Image classification data set "datasets" (ncwillis/Computer-Vision---Hand-Gesture-Recognition on GitHub). Class labels (6): fist, ok train, peace, rad, thumbs up, wave.

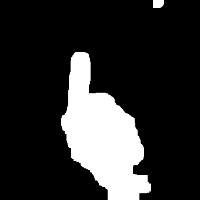
Label: thumbs up

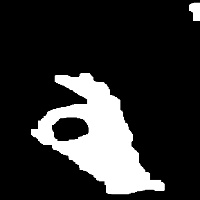
Label: ok train

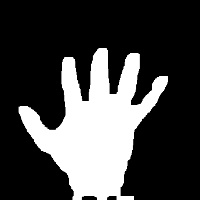
Label: wave

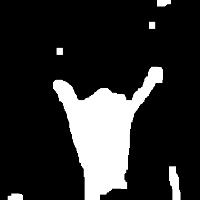
Label: rad

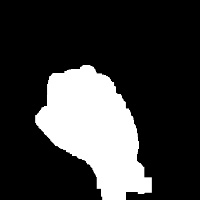
Label: fist

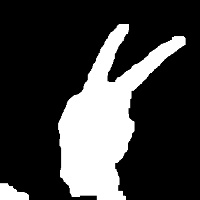
Label: peace
